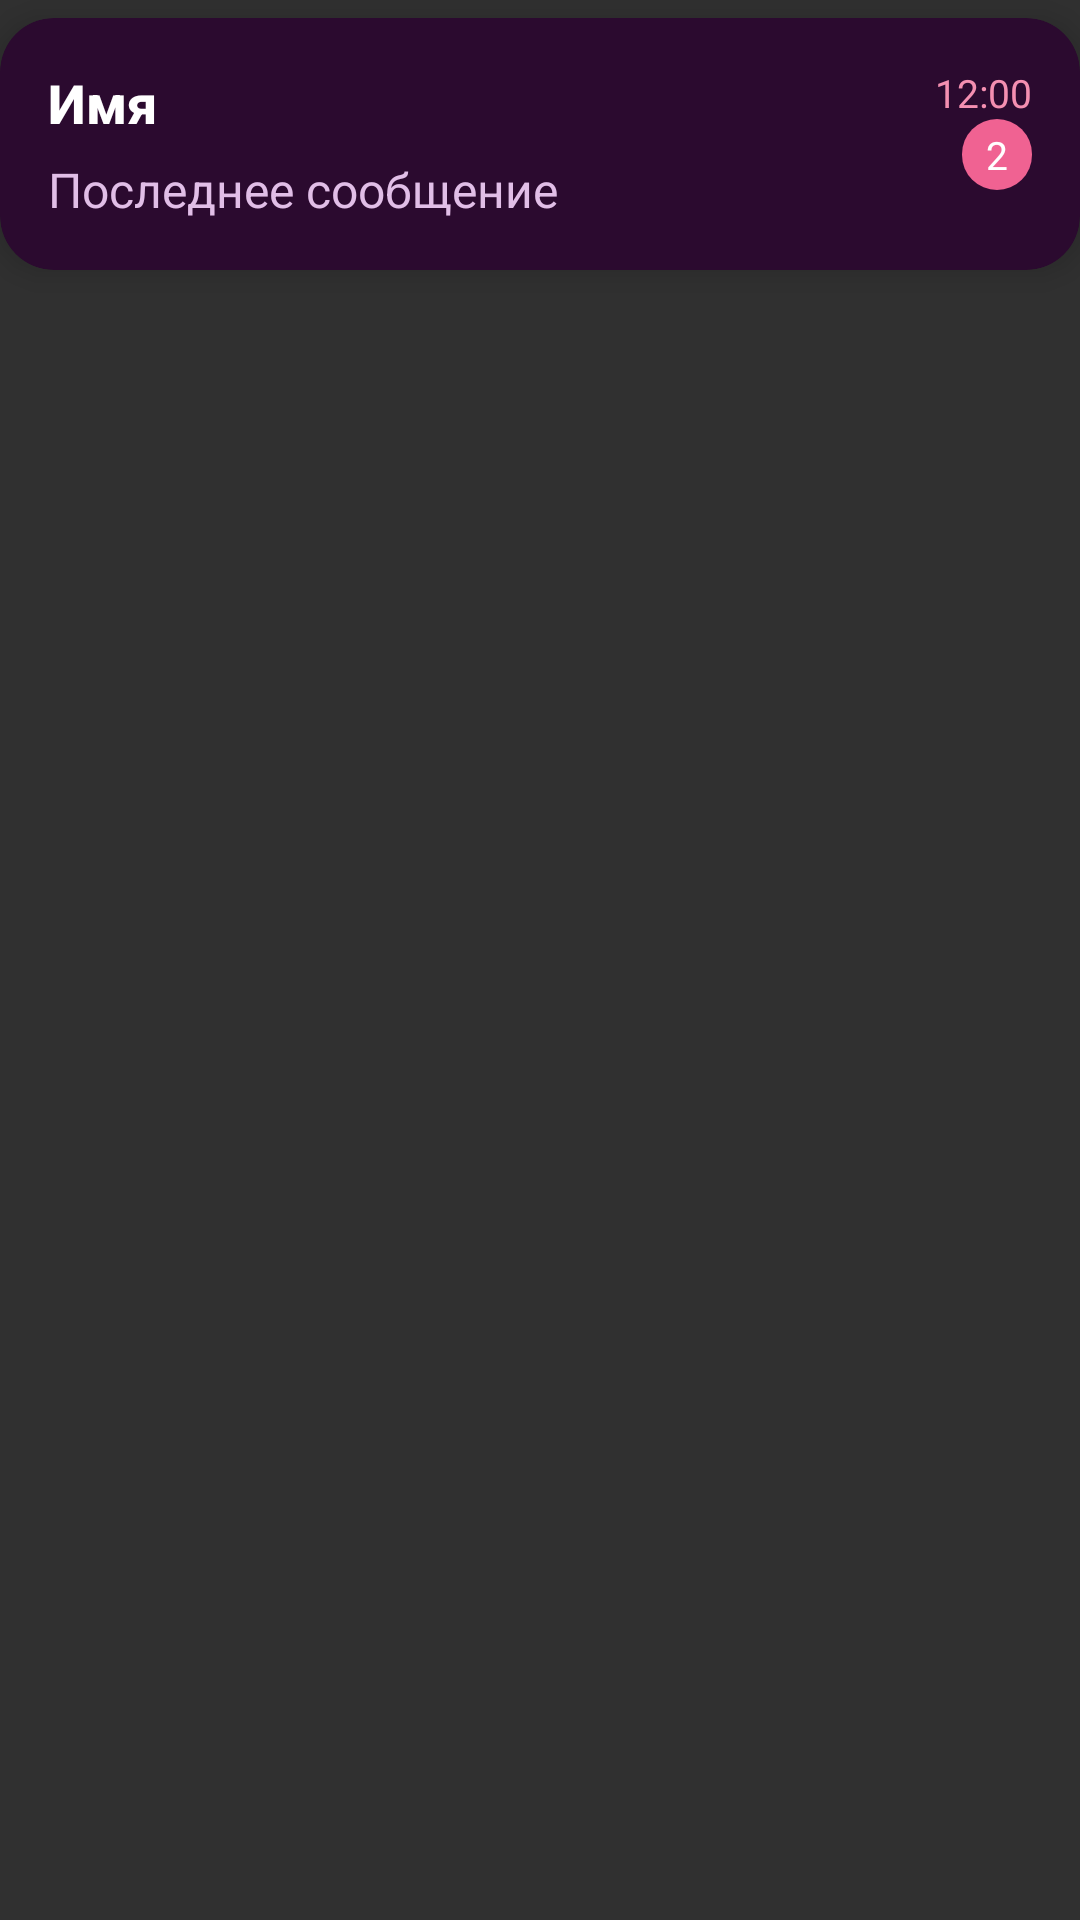

Layout XML and referenced resources for this Android screen:
<!-- AndroidManifest.xml: application theme Theme.AppCompat -->
<!-- res/layout/chat_item.xml -->
<?xml version="1.0" encoding="utf-8"?>
<LinearLayout xmlns:android="http://schemas.android.com/apk/res/android"
    xmlns:card_view="http://schemas.android.com/apk/res-auto"
    android:layout_width="match_parent"
    android:layout_height="wrap_content"
    android:orientation="vertical"
    android:layout_marginTop="8dp"
    android:layout_marginBottom="8dp"
    android:layout_marginStart="10dp"
    android:layout_marginEnd="10dp">

    <androidx.cardview.widget.CardView
        android:layout_width="match_parent"
        android:layout_height="wrap_content"
        card_view:cardCornerRadius="18dp"
        card_view:cardBackgroundColor="#2B0A2F"
        card_view:cardElevation="6dp"
        android:layout_marginTop="6dp"
        android:layout_marginBottom="6dp">

        <RelativeLayout
            android:layout_width="match_parent"
            android:layout_height="wrap_content"
            android:padding="16dp">

            <TextView
                android:id="@+id/name"
                android:layout_width="wrap_content"
                android:layout_height="wrap_content"
                android:text="Имя"
                android:textStyle="bold"
                android:textColor="#FFFFFF"
                android:textSize="18sp"
                android:fontFamily="sans-serif-medium" />

            <TextView
                android:id="@+id/time"
                android:layout_width="wrap_content"
                android:layout_height="wrap_content"
                android:layout_alignParentEnd="true"
                android:text="12:00"
                android:textColor="#F48FB1"
                android:textSize="13sp" />

            <TextView
                android:id="@+id/message"
                android:layout_width="wrap_content"
                android:layout_height="wrap_content"
                android:layout_below="@id/name"
                android:layout_marginTop="6dp"
                android:text="Последнее сообщение"
                android:textColor="#E1BEE7"
                android:textSize="16sp"
                android:maxLines="1"
                android:ellipsize="end" />

            <TextView
                android:id="@+id/unread_badge"
                android:layout_width="wrap_content"
                android:layout_height="wrap_content"
                android:layout_alignParentEnd="true"
                android:layout_below="@id/time"
                android:background="@drawable/unread_badge"
                android:paddingLeft="8dp"
                android:paddingRight="8dp"
                android:paddingTop="3dp"
                android:paddingBottom="3dp"
                android:text="2"
                android:textColor="#FFFFFF"
                android:textSize="13sp"
                android:visibility="visible" />
        </RelativeLayout>
    </androidx.cardview.widget.CardView>
</LinearLayout>
<!-- resources referenced by this layout -->
<resources>
  <!-- drawable unread_badge (drawable) -->
  <shape xmlns:android="http://schemas.android.com/apk/res/android"
      android:shape="rectangle">
      <solid android:color="#F06292" />
      <corners android:radius="20dp" />
  </shape>
</resources>
